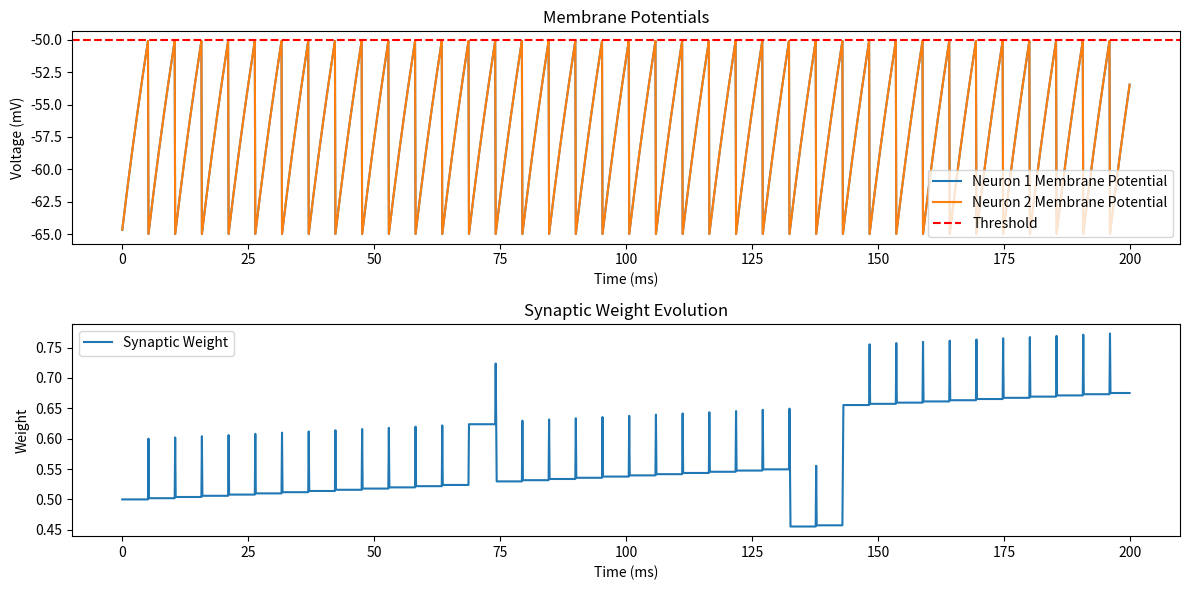

Python code for this plot:
import numpy as np
import matplotlib.pyplot as plt

# Constants
tau_m = 20.0  # Membrane time constant (ms)
V_th = -50.0  # Threshold voltage (mV)
V_reset = -65.0  # Reset voltage (mV)
R = 1.0  # Membrane resistance (MΩ)
tau_s = 5.0  # Synaptic time constant (ms)
eta = 0.1  # Learning rate

# Time parameters
dt = 0.1  # Time step (ms)
T = 200  # Total simulation time (ms)
time = np.arange(0, T, dt)  # Time vector

# Initialize voltages, spikes, and eligibility traces
V1 = V_reset  # Neuron 1 membrane potential
V2 = V_reset  # Neuron 2 membrane potential
spikes1 = np.zeros_like(time)
spikes2 = np.zeros_like(time)
eligibility_trace1 = 0
eligibility_trace2 = 0

# Synaptic weight (between neuron 1 and neuron 2)
W = 0.5

# Arrays to store voltages and weight updates
V1_arr = []
V2_arr = []
W_arr = []

# Simulate the network
for t in time:
    # Compute synaptic current for neuron 2 from neuron 1
    I_syn = W * spikes1[int(t/dt)]
    
    # Update the membrane potentials using the leaky integrate-and-fire model
    dV1 = (-V1 + R * I_syn) / tau_m * dt  # Update rule for neuron 1
    V1 += dV1
    if V1 >= V_th:  # If neuron 1 fires
        spikes1[int(t/dt)] = 1
        V1 = V_reset
        eligibility_trace1 = 1  # Reset eligibility trace after a spike
    else:
        eligibility_trace1 *= np.exp(-dt/tau_s)  # Update eligibility trace

    dV2 = (-V2 + R * I_syn) / tau_m * dt  # Update rule for neuron 2
    V2 += dV2
    if V2 >= V_th:  # If neuron 2 fires
        spikes2[int(t/dt)] = 1
        V2 = V_reset
        eligibility_trace2 = 1  # Reset eligibility trace after a spike
    else:
        eligibility_trace2 *= np.exp(-dt/tau_s)  # Update eligibility trace

    # Update synaptic weight using eligibility propagation (e-prop)
    W += eta * eligibility_trace1 * (spikes2[int(t/dt)] - spikes2[int(t/dt)-1])
    
    # Store values for plotting
    V1_arr.append(V1)
    V2_arr.append(V2)
    W_arr.append(W)

# Plot the results
plt.figure(figsize=(12, 6))

# Plot membrane potentials
plt.subplot(2, 1, 1)
plt.plot(time, V1_arr, label="Neuron 1 Membrane Potential")
plt.plot(time, V2_arr, label="Neuron 2 Membrane Potential")
plt.axhline(V_th, color='r', linestyle='--', label="Threshold")
plt.title('Membrane Potentials')
plt.xlabel('Time (ms)')
plt.ylabel('Voltage (mV)')
plt.legend()

# Plot the synaptic weight
plt.subplot(2, 1, 2)
plt.plot(time, W_arr, label="Synaptic Weight")
plt.title('Synaptic Weight Evolution')
plt.xlabel('Time (ms)')
plt.ylabel('Weight')
plt.legend()

plt.tight_layout()
plt.show()
